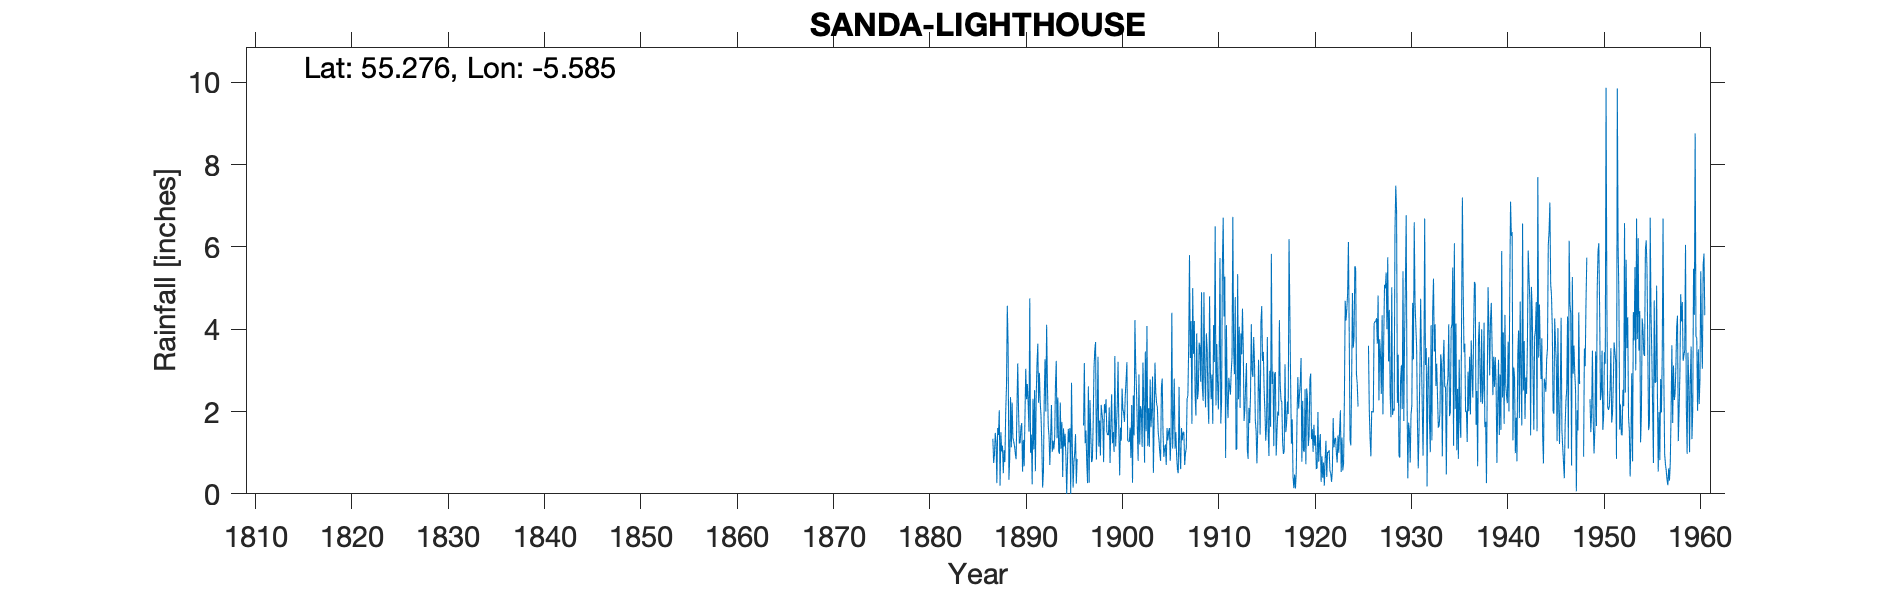

Source data for this figure (header and first rows):
SANDA LIGHTHOUSE, , , , , , , , , , , , , , , , , , , , , , , 
Grid ref, NR724038, Long, -5.585, Lat, 55.28, Elevation, 134, ft, , , , , , , , , , , , , , , 
Station no, 5439, , , , , , , , , , , , , , , , , , , , , , 
, 1880, 1881, 1882, 1883, 1884, 1885, 1886, 1887, 1888, 1889, 1890, 1891, 1892, 1893, 1894, 1895, 1896, 1897, 1898, 1899, 1900, 1901, 1902
January, , , , , , , , 1.34, 1.17, 2.22, 1.72, 1.44, 1.89, 1.4, 2.22, 1.6, , 0.27, 1.15, 1.43, 3.21, 1.3, 1.6
February, , , , , , , , 0.75, 0.5, 1.36, 0.54, 0.23, 1.21, 2.16, 1.1, 0, , 2.28, 1.78, 2.1, 1.53, 1.27, 0.8
March, , , , , , , , 0.95, 1.06, 1.27, 1.31, 2.31, 0.15, 1.02, 1.75, 2.7, , 1.49, 0.93, 0.75, 0.45, 1.27, 2.9
April, , , , , , , , 1.48, 0.77, 1.16, 0.67, 1.08, 0.53, 1.29, 0.41, 1.18, , 0.77, 2.16, 1.69, 1.61, 1.61, 1.2
May, , , , , , , , 1.27, 1.97, 0.98, 1.87, 2.52, 2.28, 1.08, 1.59, 0.15, , 0.84, 1.94, 2.42, 1.29, 0.87, 2.13
June, , , , , , , , 0.26, 2.63, 0.84, 3.04, 0.55, 3.27, 1.34, 1.15, 0.78, 1.66, 1.72, 1.77, 1.23, 2.56, 2.16, 2.02
July, , , , , , , , 1.6, 4.57, 2.06, 2.3, 2.37, 2, 2.65, 1.46, 1, 3.18, 3.05, 0.77, 1.5, 2.05, 0.27, 1.14
August, , , , , , , , 1.43, 3.62, 3.17, 2.67, 3.15, 4.11, 3.23, 0.91, 1.45, 1.23, 3.5, 2.18, 1.02, 1.97, 2.39, 3.19
September, , , , , , , , 2.03, 0.34, 2.05, 2.19, 3.65, 2.65, 1.35, 0, 0.25, 1.54, 3.69, 1.96, 3.35, 1.75, 1.42, 2.22
October, , , , , , , , 0.2, 0.85, 1.23, 1.51, 2.21, 1.67, 2.34, 0.8, 0.85, 0.75, 0.83, 2.3, 1.15, 2.41, 4.22, 0.76
November, , , , , , , , 1.5, 2.35, 1.24, 4.75, 2.94, 1.39, 1.05, 1.58, , 0.26, 1.82, 1.51, 1.66, 2.76, 3.1, 3.46
December, , , , , , , , 1.03, 1.13, 1.64, 1, 2.24, 0.7, 0.97, 1.25, , 2.61, 3.33, 1.43, 2.13, 3.2, 2.5, 1.52
Total, , , , , , , , 13.84, 20.96, 19.22, 23.57, 24.69, 21.85, 19.88, 14.22, , , 23.59, 19.88, 20.43, 24.79, 22.38, 22.94
Note: I am doubtful about the elevation …, , , , , , , , , , , , , , , , , , , , , , , 
IDR 1848 - -999 entries removed - no rec…, , , , , , , , , , , , , , , , , , , , , , , 
